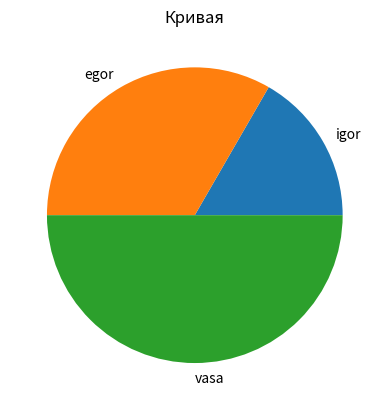

Reproduce this figure in Python.
import pandas as pd
import matplotlib.pyplot as plt

#a = pd.DataFrame({"a": [1, 2], "b": [3, 4], "c": [5, 6]})
#print(a)
"""линейная диограмма"""
plt.title('Кривая')

week = pd.Series({"12.09": 90, "13.09": 56,
                   "14.09": 23, "14.09": 78, "15.09": 60, "16.09": 70, "17.09": 90})
plt.plot(week)
plt.show()

"""круговая диограмма"""
name = pd.Series({
    "igor": 50,
    "egor": 100,
    "vasa": 150
})

plt.pie(name, labels=name.index)
plt.show()

"""столбчатая диограмма"""
marks = pd.Series({
    "5": 6,
    "4": 17,
    "3": 14,
    "2": 4,
    "1": 1,
})

plt.bar(marks.index, height=marks)
plt.show()




